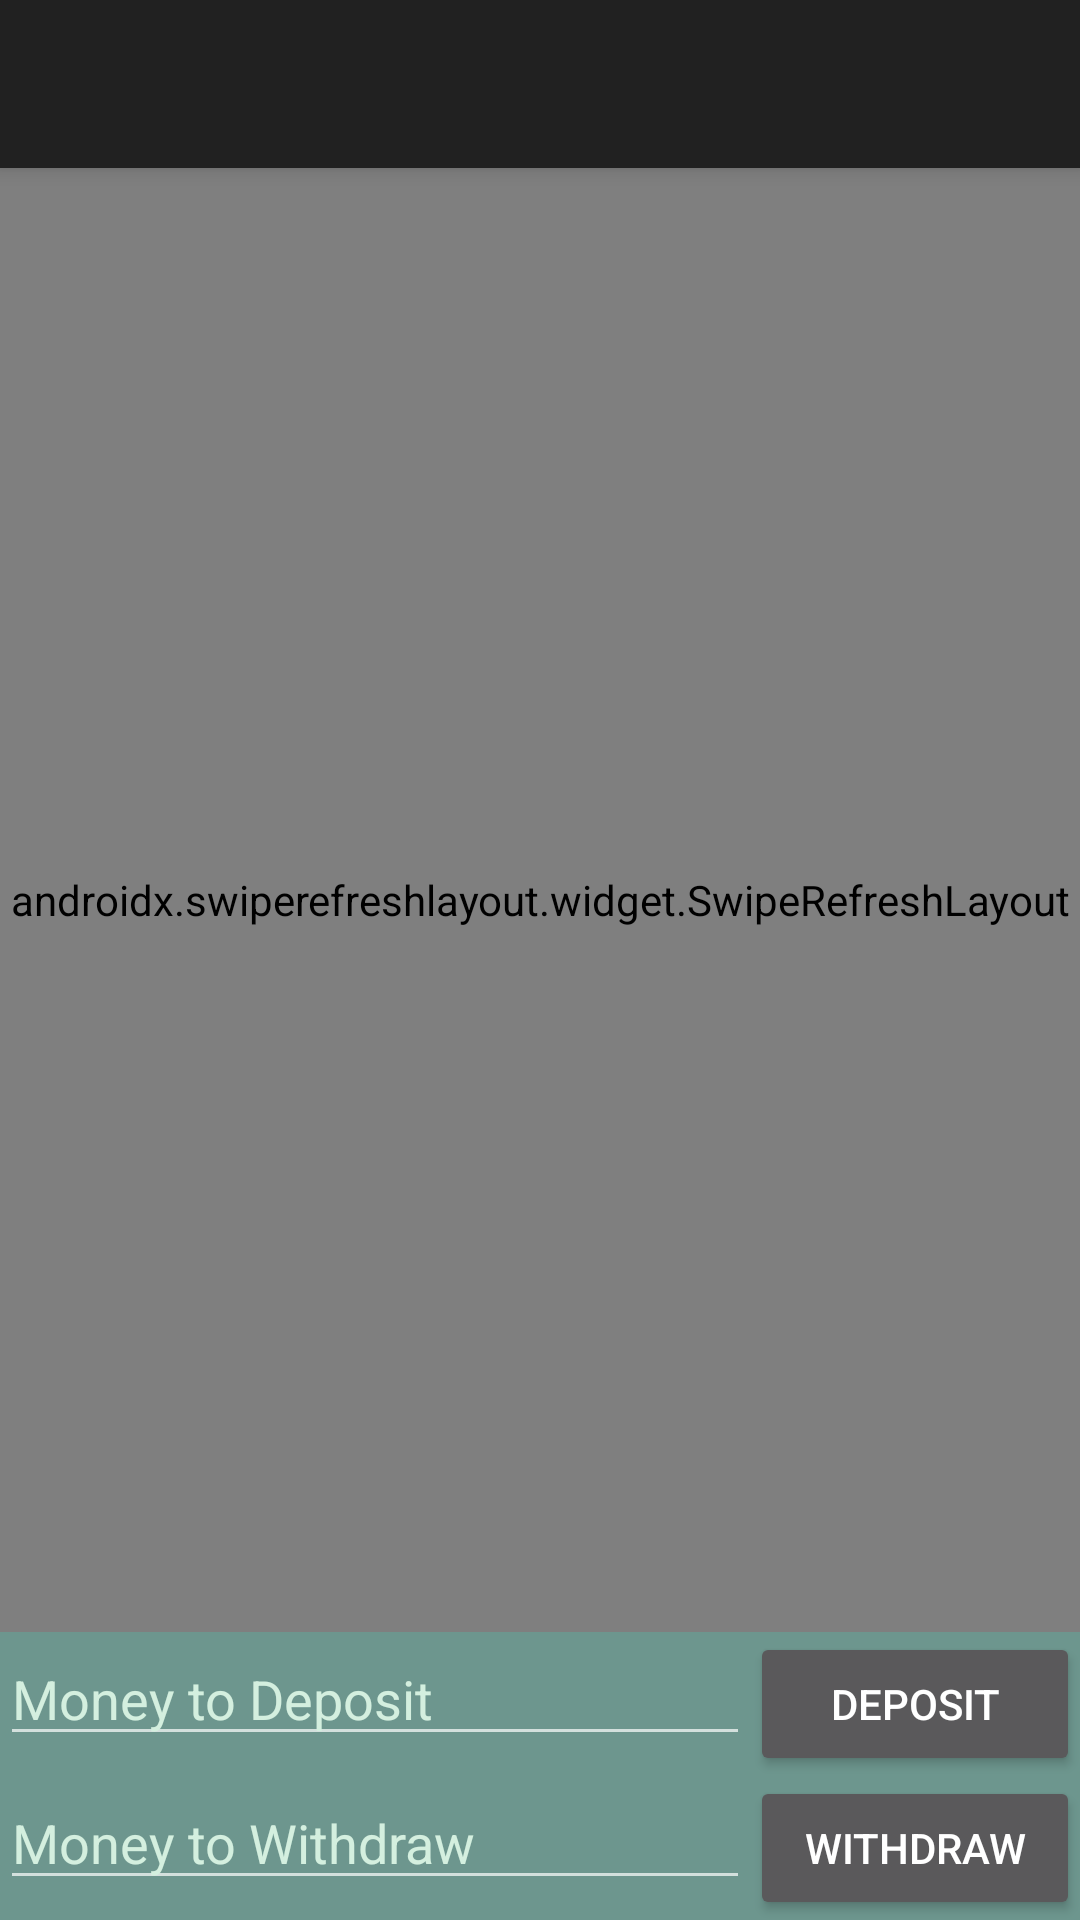

This screen was rendered from an Android layout file. Write that file and the resources it references.
<!-- AndroidManifest.xml: application theme Theme.AppCompat.NoActionBar -->
<!-- res/layout/activity_account.xml -->
<?xml version="1.0" encoding="utf-8"?>

<RelativeLayout android:layout_height="match_parent"
    android:layout_width="match_parent"
    xmlns:android="http://schemas.android.com/apk/res/android"
    xmlns:app="http://schemas.android.com/apk/res-auto">
    <androidx.appcompat.widget.Toolbar
    android:id="@+id/toolbar"
    android:layout_width="match_parent"
    android:layout_height="?attr/actionBarSize"
    android:background="?attr/colorPrimary"
    android:title="@string/app_name"

    android:elevation="4dp"
    android:theme="@style/ThemeOverlay.AppCompat.ActionBar"
    app:popupTheme="@style/ThemeOverlay.AppCompat.Light"
    />
    <androidx.drawerlayout.widget.DrawerLayout
        android:id="@+id/drawer_layout"
        android:layout_below="@+id/toolbar"
        android:layout_width="match_parent"
        android:layout_height="match_parent">
        
        <RelativeLayout
            android:layout_width="match_parent"
            android:layout_height="match_parent">
        <androidx.swiperefreshlayout.widget.SwipeRefreshLayout
            android:layout_above="@+id/bottom_bar1"
            android:id="@+id/list_swipe"
            android:layout_width="match_parent"
            android:layout_height="match_parent">
            <ListView
                android:id="@+id/values_list"
                android:layout_width="match_parent"
                android:layout_height="match_parent"/>
        </androidx.swiperefreshlayout.widget.SwipeRefreshLayout>
        <androidx.swiperefreshlayout.widget.SwipeRefreshLayout
            android:layout_above="@+id/bottom_bar1"
            android:id="@+id/empty_swipe"
            android:layout_width="match_parent"
            android:layout_height="match_parent">
            <ScrollView
                android:layout_width="match_parent"
                android:layout_height="match_parent">
                <TextView
                    android:id="@+id/empty_list"
                    android:layout_width="match_parent"
                    android:layout_height="match_parent"
                    android:layout_gravity="center"
                    android:gravity="center"
                    android:text="@string/loading"
                    android:textColor="@color/black"/>
            </ScrollView>
        </androidx.swiperefreshlayout.widget.SwipeRefreshLayout>
            <LinearLayout
                android:id="@+id/bottom_bar1"
                android:layout_above="@+id/bottom_bar2"
                android:layout_width="match_parent"
                android:layout_height="wrap_content"
                android:orientation="horizontal"
                android:background="@color/colorPrimaryDark2">
                <EditText
                    android:id="@+id/input1"
                    android:layout_weight="1"
                    android:layout_width="0dp"
                    android:layout_height="wrap_content"
                    android:hint="Money to Deposit"
                    android:textColorHint="@color/colorSupport"
                    android:textColor="@color/white"
                    android:inputType="numberDecimal"

                    />
                <Button
                    android:id="@+id/deposit"
                    android:layout_width="110dp"
                    android:layout_height="wrap_content"
                    android:text="DEPOSIT"/>
            </LinearLayout>
            <LinearLayout
                android:id="@+id/bottom_bar2"
                android:layout_alignParentBottom="true"
                android:layout_width="match_parent"
                android:layout_height="wrap_content"
                android:orientation="horizontal"
                android:background="@color/colorPrimaryDark2">
                <EditText
                    android:id="@+id/input2"
                    android:layout_weight="1"
                    android:layout_width="0dp"
                    android:layout_height="wrap_content"
                    android:hint="Money to Withdraw"
                    android:textColorHint="@color/colorSupport"
                    android:textColor="@color/white"
                    android:inputType="numberDecimal"

                />
                <Button
                    android:id="@+id/withdraw"
                    android:layout_width="110dp"
                    android:layout_height="wrap_content"
                    android:text="WITHDRAW"/>
            </LinearLayout>
        </RelativeLayout>
            
            <ListView android:id="@+id/left_drawer"
                android:layout_width="240dp"
                android:layout_height="match_parent"
                android:layout_gravity="start"
                android:choiceMode="singleChoice"
                android:divider="@color/colorPrimaryDark"
                android:dividerHeight="2dp"
                android:background="@color/white"
                />
    </androidx.drawerlayout.widget.DrawerLayout>
</RelativeLayout>
<!-- resources referenced by this layout -->
<resources>
  <color name="black">#000000</color>
  <color name="colorPrimaryDark">#45b39d </color>
  <color name="colorPrimaryDark2">#6d968e</color>
  <color name="colorSupport">#d4efdf</color>
  <color name="white">#FFFFFFFF</color>
  <string name="app_name">Auto invest</string>
  <string name="loading">Loading...</string>
</resources>
